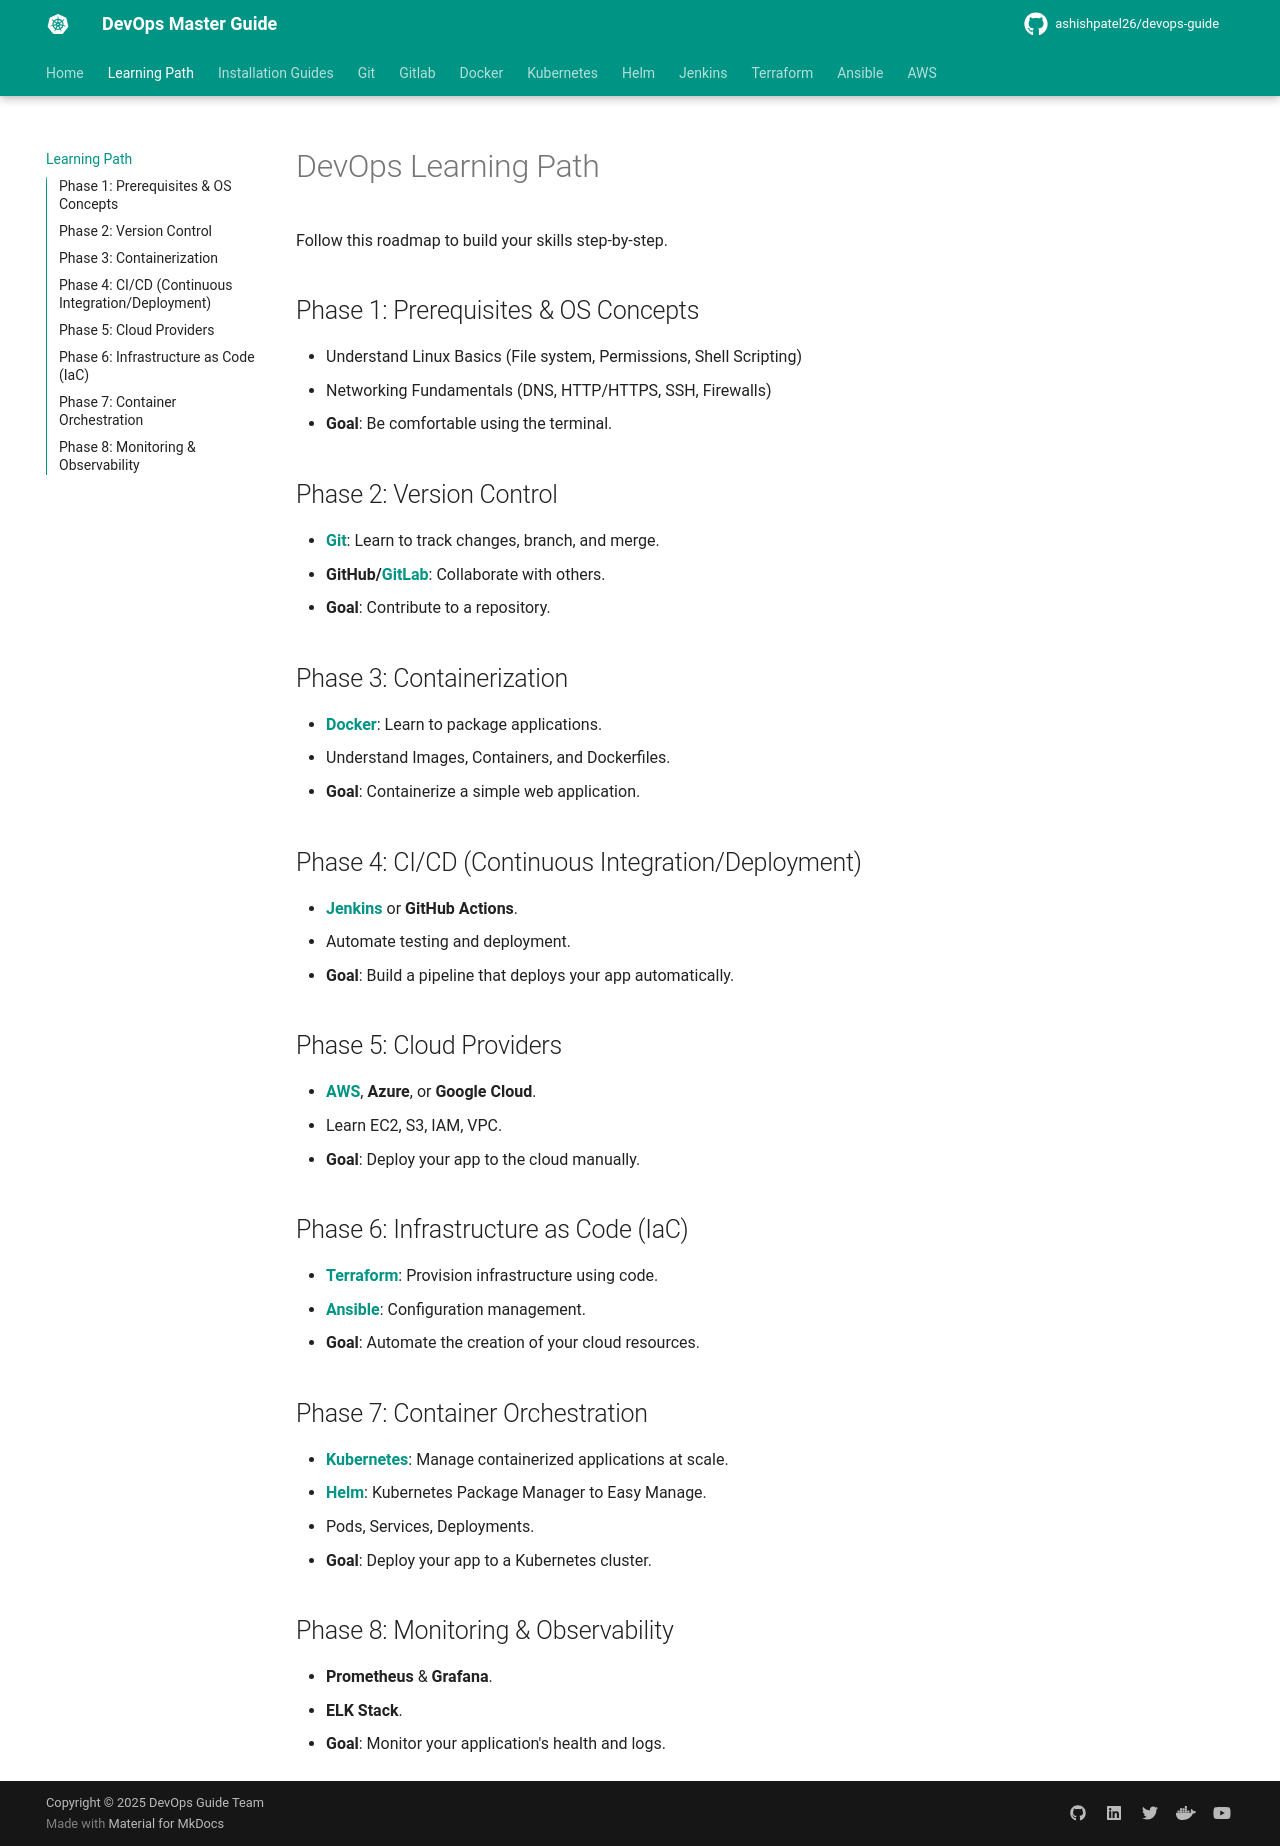

repository: ashishpatel26/devops-guide · page: learning-path/index.html · generator: mkdocs

# DevOps Learning Path

Follow this roadmap to build your skills step-by-step.

## Phase 1: Prerequisites & OS Concepts

* Understand Linux Basics (File system, Permissions, Shell Scripting)
* Networking Fundamentals (DNS, HTTP/HTTPS, SSH, Firewalls)
* **Goal**: Be comfortable using the terminal.

## Phase 2: Version Control

* **[Git](tools/git.md)**: Learn to track changes, branch, and merge.
* **GitHub/GitLab**: Collaborate with others.
* **Goal**: Contribute to a repository.

## Phase 3: Containerization

* **[Docker](tools/docker.md)**: Learn to package applications.
* Understand Images, Containers, and Dockerfiles.
* **Goal**: Containerize a simple web application.

## Phase 4: CI/CD (Continuous Integration/Deployment)

* **[Jenkins](tools/jenkins.md)** or **GitHub Actions**.
* Automate testing and deployment.
* **Goal**: Build a pipeline that deploys your app automatically.

## Phase 5: Cloud Providers

* **[AWS](tools/aws.md)**, **Azure**, or **Google Cloud**.
* Learn EC2, S3, IAM, VPC.
* **Goal**: Deploy your app to the cloud manually.

## Phase 6: Infrastructure as Code (IaC)

* **[Terraform](tools/terraform.md)**: Provision infrastructure using code.
* **[Ansible](tools/ansible.md)**: Configuration management.
* **Goal**: Automate the creation of your cloud resources.

## Phase 7: Container Orchestration

* **[Kubernetes](tools/kubernetes.md)**: Manage containerized applications at scale.
* **[Helm](tools/helm.md)**: Kubernetes Package Manager to Easy Manage.
* Pods, Services, Deployments.
* **Goal**: Deploy your app to a Kubernetes cluster.

## Phase 8: Monitoring & Observability

* **Prometheus** & **Grafana**.
* **ELK Stack**.
* **Goal**: Monitor your application's health and logs.
